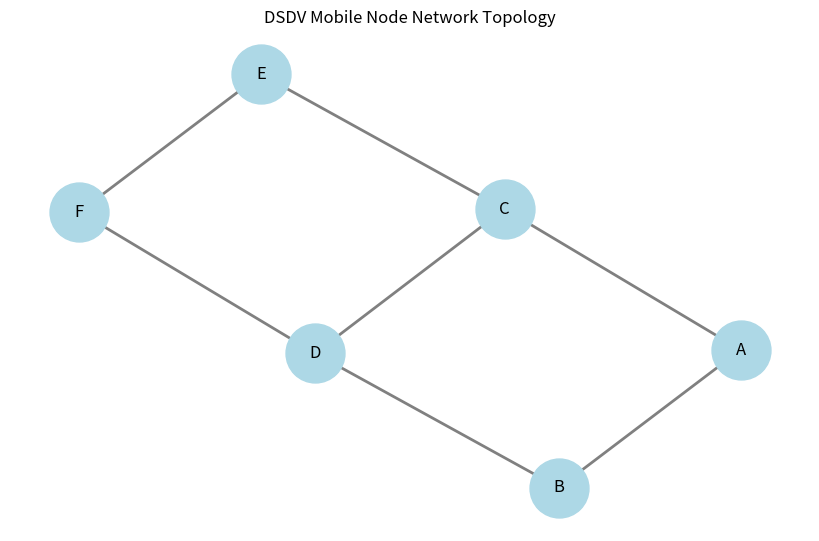
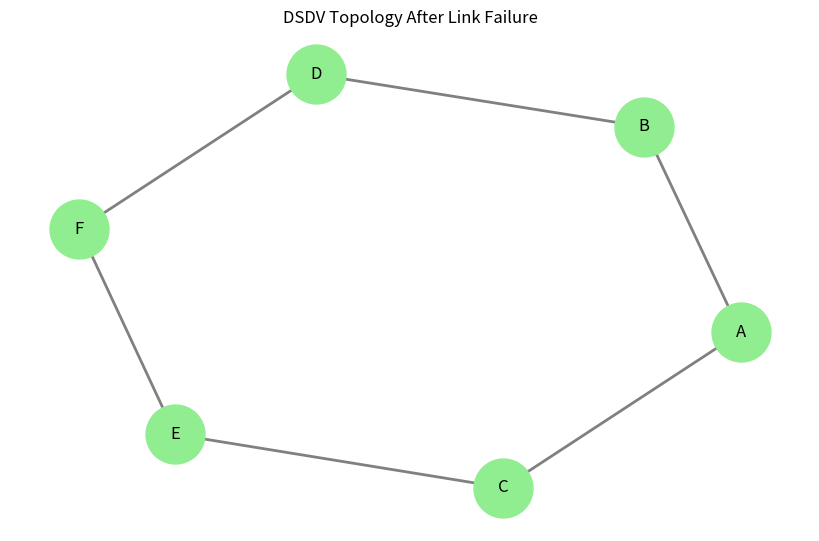
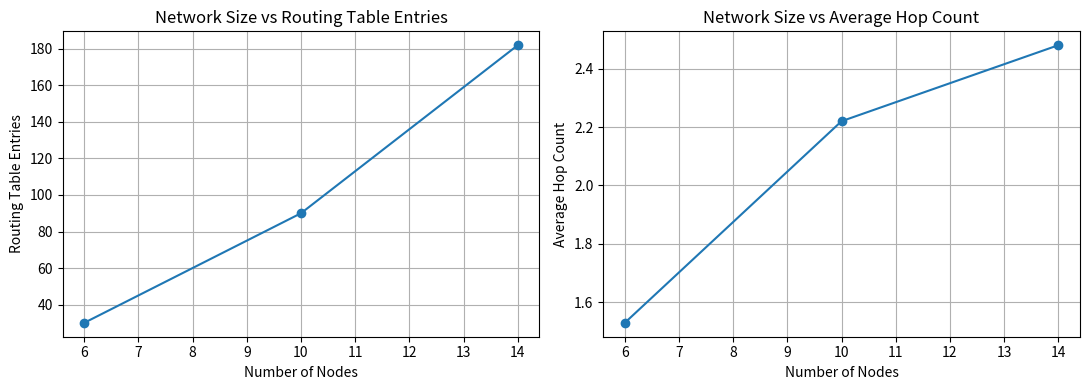

Here is the Python script that generated these plots, in order:

import os
import csv
import random
import networkx as nx
import numpy as np
import matplotlib.pyplot as plt

random.seed(42)
np.random.seed(42)

base = "Q5_Proactive_Routing_DSDV"

for folder in ["diagrams", "results", "graphs"]:
    os.makedirs(f"{base}/{folder}", exist_ok=True)

# Create a sample mobile-node topology
G = nx.Graph()

edges = [
    ("A", "B"),
    ("A", "C"),
    ("B", "D"),
    ("C", "D"),
    ("C", "E"),
    ("D", "F"),
    ("E", "F")
]

G.add_edges_from(edges)

# Draw initial topology
plt.figure(figsize=(8, 5))
pos = nx.spring_layout(G, seed=42)

nx.draw(
    G, pos,
    with_labels=True,
    node_color="lightblue",
    node_size=1800,
    font_size=12,
    edge_color="gray",
    width=2
)

plt.title("DSDV Mobile Node Network Topology")
plt.savefig(f"{base}/diagrams/dsdv_topology_before.png")
plt.show()

# Initialize DSDV routing tables
sequence_numbers = {node: 2 for node in G.nodes()}

def build_routing_tables(graph, seq_numbers):
    routing_tables = {}

    for source in graph.nodes():
        table = {}

        for destination in graph.nodes():

            if source == destination:
                table[destination] = {
                    "next_hop": "-",
                    "hops": 0,
                    "sequence_number": seq_numbers[destination]
                }

            elif nx.has_path(graph, source, destination):
                path = nx.shortest_path(
                    graph, source, destination
                )

                table[destination] = {
                    "next_hop": path[1],
                    "hops": len(path) - 1,
                    "sequence_number": seq_numbers[destination]
                }

            else:
                table[destination] = {
                    "next_hop": "Unavailable",
                    "hops": float("inf"),
                    "sequence_number": seq_numbers[destination] + 1
                }

        routing_tables[source] = table

    return routing_tables


routing_tables_before = build_routing_tables(
    G, sequence_numbers
)

# Display routing table before topology change
print("DSDV ROUTING TABLE BEFORE TOPOLOGY CHANGE")
print("-" * 55)

for destination, details in routing_tables_before["A"].items():
    print(
        f"Destination: {destination} | "
        f"Next Hop: {details['next_hop']} | "
        f"Hops: {details['hops']} | "
        f"Sequence Number: {details['sequence_number']}"
    )

# Save initial routing table
with open(f"{base}/results/routing_table_before.csv",
          "w", newline="") as file:

    writer = csv.writer(file)
    writer.writerow([
        "Source", "Destination", "Next Hop",
        "Hop Count", "Sequence Number"
    ])

    for source, table in routing_tables_before.items():
        for destination, details in table.items():
            writer.writerow([
                source,
                destination,
                details["next_hop"],
                details["hops"],
                details["sequence_number"]
            ])

# Simulate a topology change: remove link C-D
print("\nTOPOLOGY CHANGE")
print("Link C-D has failed.")

G.remove_edge("C", "D")

# Increase destination sequence numbers after topology change
for node in sequence_numbers:
    sequence_numbers[node] += 2

routing_tables_after = build_routing_tables(
    G, sequence_numbers
)

# Display updated routing table
print("\nDSDV ROUTING TABLE AFTER TOPOLOGY CHANGE")
print("-" * 55)

for destination, details in routing_tables_after["A"].items():
    print(
        f"Destination: {destination} | "
        f"Next Hop: {details['next_hop']} | "
        f"Hops: {details['hops']} | "
        f"Sequence Number: {details['sequence_number']}"
    )

# Save updated routing table
with open(f"{base}/results/routing_table_after.csv",
          "w", newline="") as file:

    writer = csv.writer(file)
    writer.writerow([
        "Source", "Destination", "Next Hop",
        "Hop Count", "Sequence Number"
    ])

    for source, table in routing_tables_after.items():
        for destination, details in table.items():
            writer.writerow([
                source,
                destination,
                details["next_hop"],
                details["hops"],
                details["sequence_number"]
            ])

# Draw updated topology
plt.figure(figsize=(8, 5))
pos = nx.spring_layout(G, seed=42)

nx.draw(
    G, pos,
    with_labels=True,
    node_color="lightgreen",
    node_size=1800,
    font_size=12,
    edge_color="gray",
    width=2
)

plt.title("DSDV Topology After Link Failure")
plt.savefig(f"{base}/diagrams/dsdv_topology_after.png")
plt.show()

# Compare routes before and after topology change
route_comparison = []

for destination in G.nodes():
    before = routing_tables_before["A"][destination]
    after = routing_tables_after["A"][destination]

    route_comparison.append([
        "A",
        destination,
        before["next_hop"],
        before["hops"],
        after["next_hop"],
        after["hops"]
    ])

with open(f"{base}/results/route_comparison.csv",
          "w", newline="") as file:

    writer = csv.writer(file)
    writer.writerow([
        "Source", "Destination",
        "Before Next Hop", "Before Hops",
        "After Next Hop", "After Hops"
    ])
    writer.writerows(route_comparison)

# Periodic routing update overhead
update_intervals = 5
simulation_duration = 20

node_count = len(G.nodes())
periodic_updates = simulation_duration // update_intervals

updates_per_node = node_count - 1
total_control_updates = (
    periodic_updates * node_count * updates_per_node
)

print("\nPERIODIC ROUTING UPDATE ANALYSIS")
print("Number of Nodes:", node_count)
print("Update Interval:", update_intervals, "seconds")
print("Simulation Duration:", simulation_duration, "seconds")
print("Estimated Routing Update Entries:", total_control_updates)

# Network size comparison
network_sizes = [6, 10, 14]
network_results = []

for size in network_sizes:

    network = nx.random_labeled_tree(size, seed=size)

    # Add extra links to create alternative paths
    extra_links = size // 2

    for _ in range(extra_links):
        u, v = random.sample(list(network.nodes()), 2)

        if not network.has_edge(u, v):
            network.add_edge(u, v)

    routing_entries = size * (size - 1)

    delivery_ratio = (
        len([1 for u in network.nodes()
             for v in network.nodes()
             if u != v and nx.has_path(network, u, v)])
        / routing_entries
    ) * 100

    average_hops = np.mean([
        nx.shortest_path_length(network, u, v)
        for u in network.nodes()
        for v in network.nodes()
        if u != v
    ])

    network_results.append([
        size,
        routing_entries,
        round(delivery_ratio, 2),
        round(average_hops, 2)
    ])

with open(f"{base}/results/network_size_analysis.csv",
          "w", newline="") as file:

    writer = csv.writer(file)
    writer.writerow([
        "Number of Nodes",
        "Routing Table Entries",
        "Route Availability (%)",
        "Average Hop Count"
    ])
    writer.writerows(network_results)

# Save summary
with open(f"{base}/results/simulation_summary.txt", "w") as file:

    file.write("DSDV ROUTING SIMULATION\n")
    file.write("-----------------------\n")
    file.write(f"Nodes: {node_count}\n")
    file.write("Failed Link: C-D\n")
    file.write(f"Periodic Update Entries: {total_control_updates}\n")
    file.write(f"Update Interval: {update_intervals} seconds\n")

# Generate network size graph
sizes = [row[0] for row in network_results]
entries = [row[1] for row in network_results]
hops = [row[3] for row in network_results]

fig, axes = plt.subplots(1, 2, figsize=(11, 4))

axes[0].plot(sizes, entries, marker="o")
axes[0].set_title("Network Size vs Routing Table Entries")
axes[0].set_xlabel("Number of Nodes")
axes[0].set_ylabel("Routing Table Entries")
axes[0].grid(True)

axes[1].plot(sizes, hops, marker="o")
axes[1].set_title("Network Size vs Average Hop Count")
axes[1].set_xlabel("Number of Nodes")
axes[1].set_ylabel("Average Hop Count")
axes[1].grid(True)

plt.tight_layout()
plt.savefig(f"{base}/graphs/network_size_analysis.png")
plt.show()

print("\nDSDV simulation completed.")
print("Results saved in:", base)
